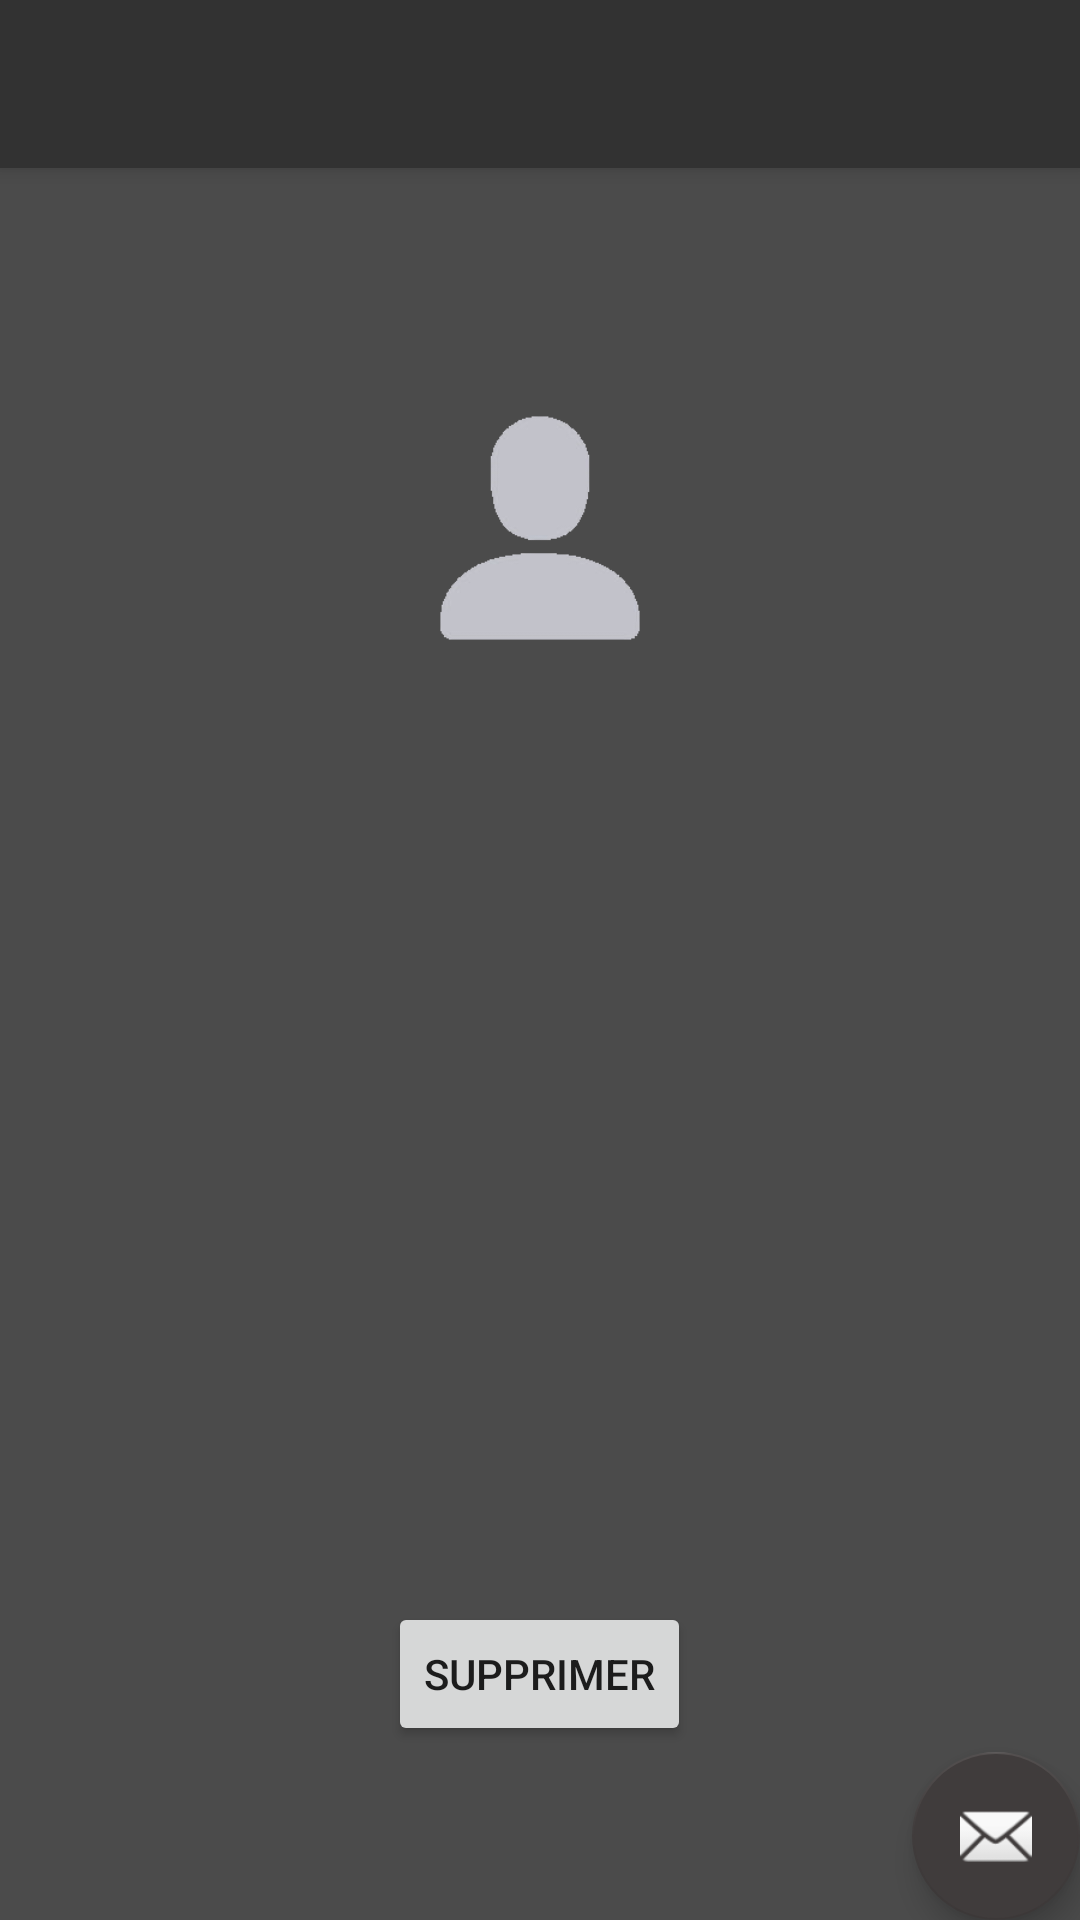

Android layout source for this screen:
<!-- AndroidManifest.xml: application theme AppTheme -->
<!-- res/layout/activity_artist_infos.xml -->
<?xml version="1.0" encoding="utf-8"?>
<android.support.design.widget.CoordinatorLayout
    xmlns:android="http://schemas.android.com/apk/res/android"
    xmlns:app="http://schemas.android.com/apk/res-auto"
    xmlns:tools="http://schemas.android.com/tools"
    android:layout_width="match_parent"
    android:layout_height="match_parent"
    tools:context=".ArtistInfos">

    <android.support.design.widget.AppBarLayout
        android:layout_width="match_parent"
        android:layout_height="wrap_content"
        android:theme="@style/AppTheme.AppBarOverlay">

        <android.support.v7.widget.Toolbar
            android:id="@+id/toolbar"
            android:layout_width="match_parent"
            android:layout_height="?attr/actionBarSize"
            android:background="?attr/colorPrimary"
            app:popupTheme="@style/AppTheme.PopupOverlay" />

    </android.support.design.widget.AppBarLayout>

    <include layout="@layout/content_artist_infos" />

    <android.support.design.widget.FloatingActionButton
        android:id="@+id/fab"
        android:layout_width="wrap_content"
        android:layout_height="wrap_content"
        android:layout_gravity="bottom|end"
        android:layout_margin="@dimen/fab_margin"
        app:srcCompat="@android:drawable/ic_dialog_email" />

</android.support.design.widget.CoordinatorLayout>
<!-- res/layout/content_artist_infos.xml (included above) -->
<?xml version="1.0" encoding="utf-8"?>
<FrameLayout
    xmlns:android="http://schemas.android.com/apk/res/android"
    xmlns:tools="http://schemas.android.com/tools"
    xmlns:app="http://schemas.android.com/apk/res-auto"
    android:layout_width="match_parent"
    android:layout_height="match_parent"
    app:layout_behavior="@string/appbar_scrolling_view_behavior"
    tools:context=".ArtistInfos">

    <ImageView
        android:id="@+id/info_background"
        android:layout_width="match_parent"
        android:layout_height="match_parent"
        android:scaleType="centerCrop" />

    <View
        android:id="@+id/black_background"
        android:layout_width="match_parent"
        android:layout_height="match_parent"
        android:scaleType="fitXY"
        android:alpha="0.7"
        android:background="@color/black"/>

    <LinearLayout
        android:layout_width="match_parent"
        android:layout_height="match_parent"
        android:orientation="vertical"
        android:layout_marginTop="20dp">

        <ImageView
            android:id="@+id/info_artist_image"
            android:layout_width="200dp"
            android:layout_height="200dp"
            android:layout_gravity="center_horizontal"
            android:scaleType="centerInside"
            android:background="@drawable/profile_empty"/>

        <TextView
            android:id="@+id/info_artist_text"
            android:layout_width="wrap_content"
            android:layout_height="wrap_content"
            android:layout_gravity="center_horizontal"/>

        <TextView
            android:id="@+id/info_nb_album"
            android:layout_width="wrap_content"
            android:layout_height="wrap_content"
            android:layout_gravity="center_horizontal"/>

        <ImageView
            android:id="@+id/artist_last_album_cover"
            android:transitionName="last_cover"
            android:layout_width="200dp"
            android:layout_height="200dp"
            android:scaleType="fitXY"
            android:layout_gravity="center_horizontal"/>

        <Button
            android:id="@+id/info_delete_button"
            android:layout_margin="20dp"
            android:layout_width="wrap_content"
            android:layout_height="wrap_content"
            android:layout_gravity="center_horizontal"
            android:text="Supprimer"/>

    </LinearLayout>

</FrameLayout>
<!-- resources referenced by this layout -->
<resources>
  <color name="black">#000000</color>
  <!-- drawable profile_empty: png bitmap (drawable, 4972 bytes) -->
  <style name="AppTheme.AppBarOverlay" parent="ThemeOverlay.AppCompat.Dark.ActionBar" />
  <style name="AppTheme.PopupOverlay" parent="ThemeOverlay.AppCompat.Light" />
  <style name="AppTheme" parent="Theme.AppCompat.Light.DarkActionBar">
          
          <item name="colorPrimary">@color/colorPrimary</item>
          <item name="colorPrimaryDark">@color/colorPrimaryDark</item>
          <item name="colorAccent">@color/colorAccent</item>
          <item name="android:windowContentTransitions">true</item>
      </style>
  <color name="colorPrimary">#323232</color>
  <color name="colorPrimaryDark">#242424</color>
  <color name="colorAccent">#403c3c</color>
</resources>
